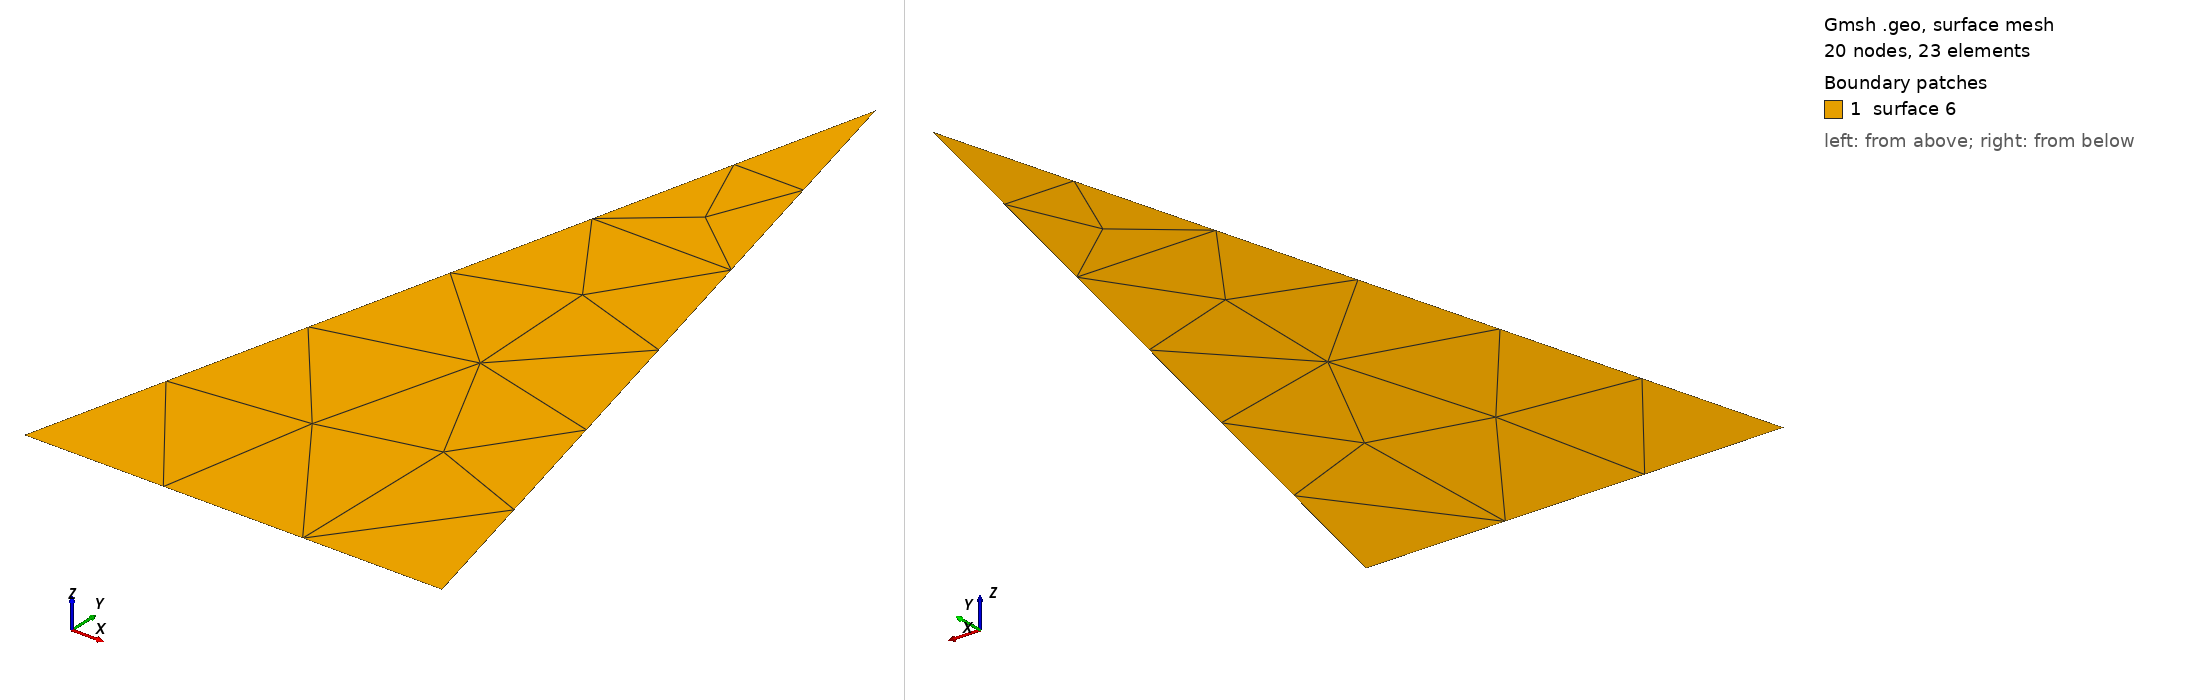

Gmsh geometry script, surface-meshed: 20 nodes, 23 surface elements. Boundary patches (legend numbers): 1 surface 6. Left view from above one corner, right view from below the opposite corner. The script declares no physical surfaces, so the legend lists its geometric surfaces. The drawing asked Gmsh for element sizes between 1% and 20% of the model's largest extent; the script's own settings can give other sizes.

=== single_triangle.geo (drawn) ===
lc = 5;
Point(1) = {0, 0, 0, lc};
Point(2) = {1, 0, 0, lc};
Point(3) = {1/2, 2, 0, lc};
Line(1) = {1, 2};
Line(2) = {2, 3};
Line(3) = {3, 1};
Line Loop(5) = {3, 1, 2};
Plane Surface(6) = {5};
